Image classification data set "Camera_Trap_Species_Classifier" (Schnei1811/Camera_Trap_Species_Classifier on GitHub). Class labels (2): lion, tiger.

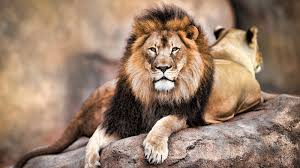
Label: lion

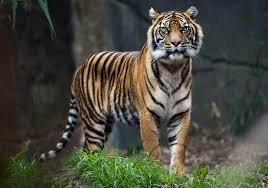
Label: tiger

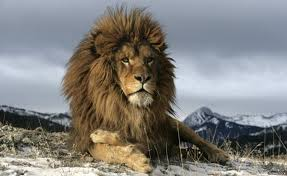
Label: lion

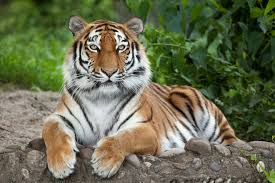
Label: tiger

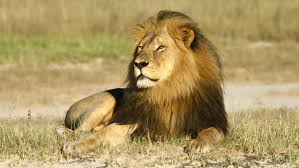
Label: lion

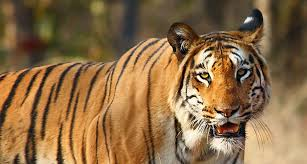
Label: tiger
